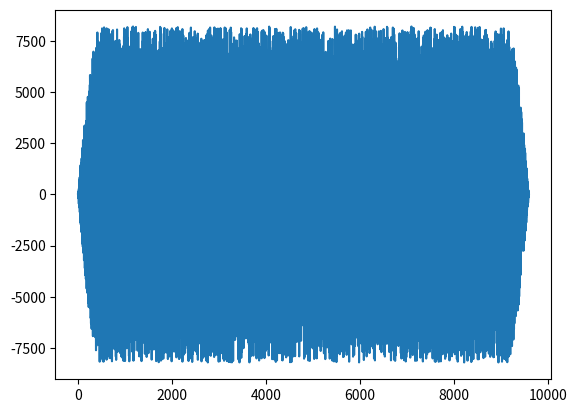

This figure's Python source:
import numpy as np
import scipy.io.wavfile as wav
import matplotlib.pyplot as plt
import random
# GLOBAL Variables
fs = 48000


def sin_signal(_duration, _volume, f, _signal_type, _dB_offset):
    """

    :param _duration: in seconds
    :param _volume: overall volume in range 0 to 1 (ex. 0.5)
    :param f: frequency of the signal
    :param _signal_type: sin or noise
    :param _dB_offset: volume of set in dB in range -90 to 0
    :return: numpy array with values of the signal
    """

    x_os = np.ones(int(_duration * fs))

    if _signal_type == "sin":
        # SINUS gen
        for it in range(0, np.size(x_os)):
            x_os[it] = 2 * np.pi * f / fs * it
        y_os = np.sin(x_os)

        # NORM
        for it in range(0, np.size(x_os)):
            y_os[it] = y_os[it]*32767

    if _signal_type == "noise":
        # NOISE gen + NORM
        y_os = np.ones(int(_duration * fs))
        for it in range(0, np.size(x_os)):
            y_os[it] = random.randrange(-32767, 32767)

    # WINDOW in and out gen
    x_win = np.ones(int(fs/100))
    for it in range(0, np.size(x_win)):
        x_win[it] = 2*np.pi*25/fs*it

    y_win_in = np.sin(x_win)
    y_win_out = np.cos(x_win)

    # APPLYING WINDOW
    for it in range(0, np.size(y_win_in)):
        y_os[it] = y_os[it]*y_win_in[it]

    for it in range(np.size(y_os)-np.size(y_win_out), np.size(y_os)):
        y_os[it] = y_os[it]*y_win_out[it-np.size(y_os)+np.size(y_win_out)]

    # VOLUME
    real_dB_offset = 10**(_dB_offset/20)
    for it in range(0, np.size(y_os)):
        y_os[it] = int(y_os[it]*_volume*real_dB_offset)

    return y_os

def create_wav(_name, _data):
    return wav.write(_name,fs,_data)

A = sin_signal(0.2, 0.5, 1000, "noise", -6)
A.astype(np.int16)
time = np.linspace(0., np.size(A), num=np.size(A), endpoint=False)
plt.plot(time, A)
plt.show()
create_wav("test3.wav", A)
print("END")